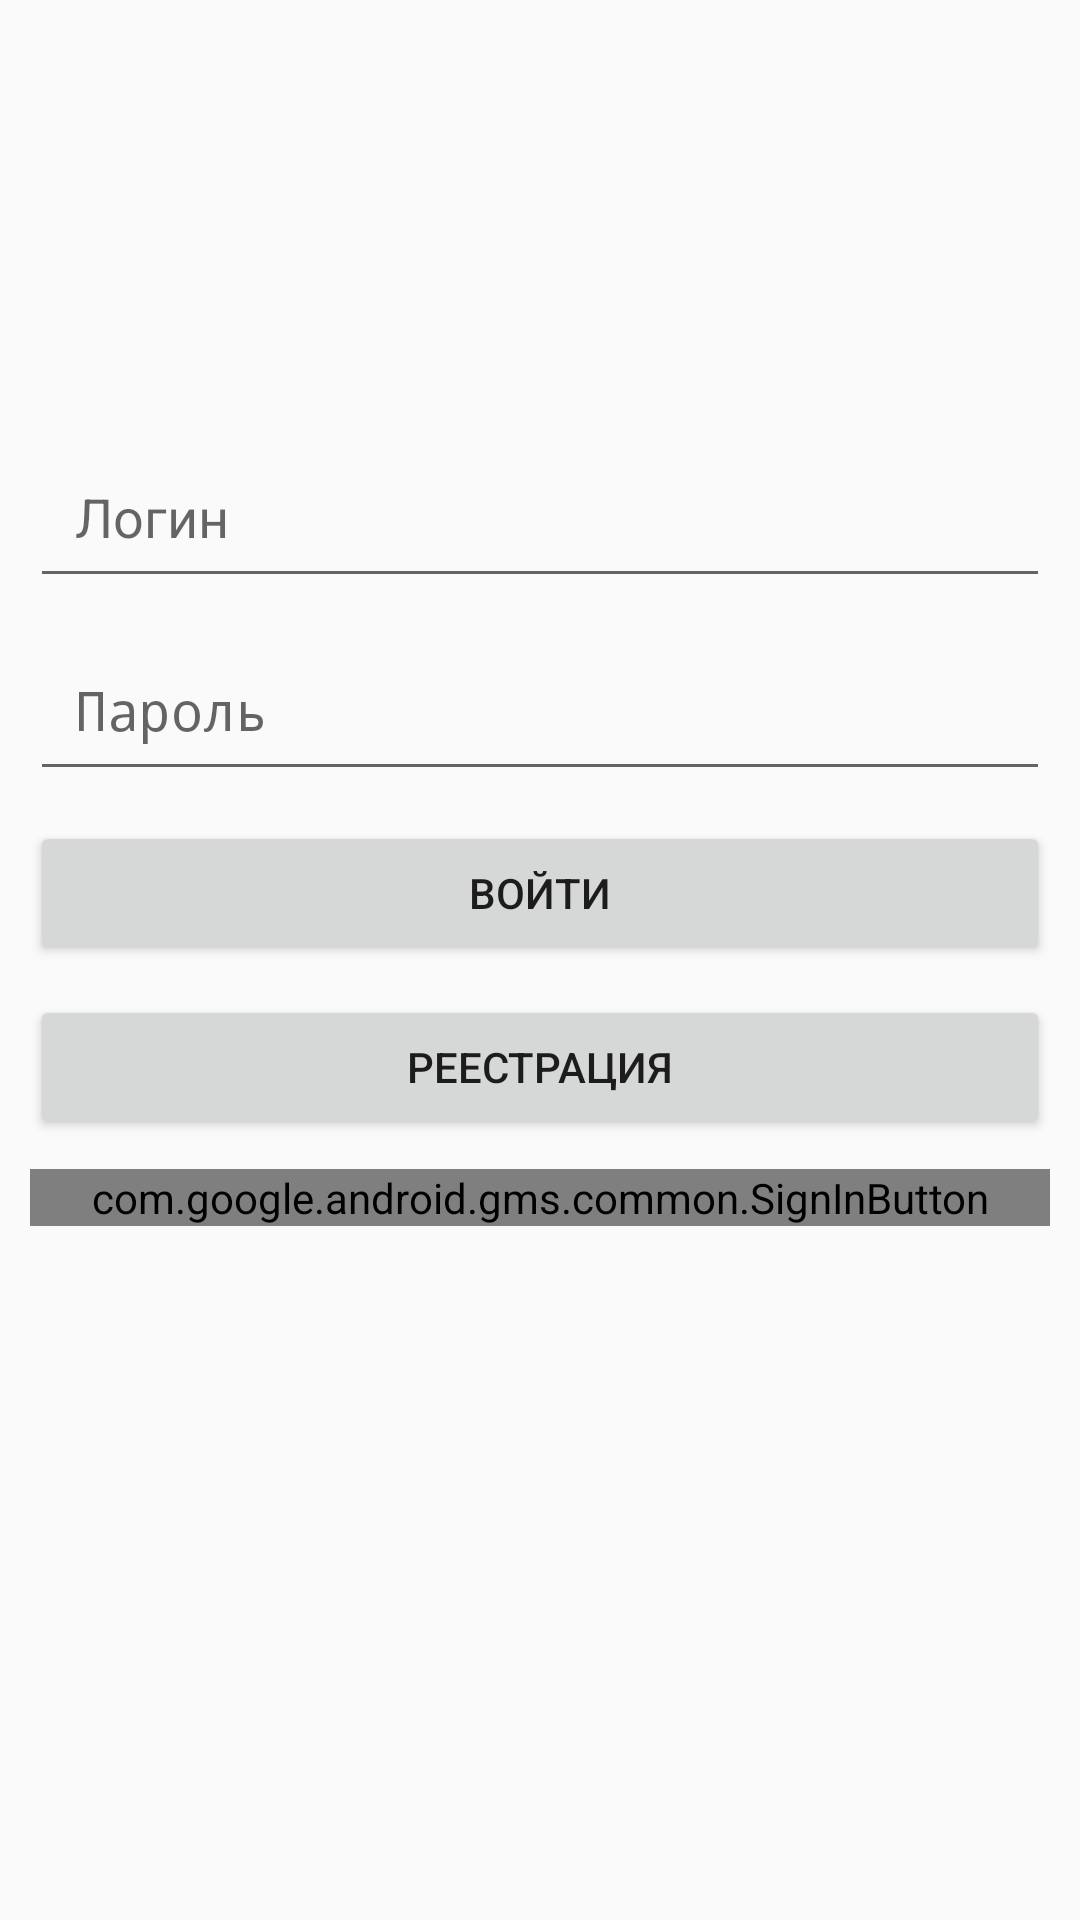

Here is an Android app screen rendered from its layout file. Give the layout XML and the strings, colors and styles it references.
<!-- AndroidManifest.xml: application theme AppTheme -->
<!-- res/layout/activity_login.xml -->
<?xml version="1.0" encoding="utf-8"?>
<LinearLayout xmlns:android="http://schemas.android.com/apk/res/android"
    xmlns:app="http://schemas.android.com/apk/res-auto"
    xmlns:tools="http://schemas.android.com/tools"
    android:layout_width="match_parent"
    android:layout_height="match_parent"
    android:orientation="vertical"
    tools:context=".Activity.LoginActivity">

    <ImageView
        android:layout_width="125dp"
        android:layout_height="125dp"
        android:layout_gravity="center"
        android:layout_marginTop="10dp"
        android:src="@drawable/default_user_ico"
        android:contentDescription="@string/app_name"
        />
    <EditText
        android:id="@+id/etLogin"
        android:hint="@string/login"
        android:inputType="text"
        android:padding="15dp"
        android:layout_margin="10dp"
        android:layout_width="match_parent"
        android:layout_height="wrap_content" />

    <EditText
        android:id="@+id/etPass"
        android:hint="@string/password"
        android:inputType="textPassword"
        android:padding="15dp"
        android:layout_marginEnd="10dp"
        android:layout_marginStart="10dp"
        android:layout_marginBottom="10dp"
        android:layout_width="match_parent"
        android:layout_height="wrap_content" />
    <Button
        android:id="@+id/btnSingIn"
        android:text="@string/singIn"
        android:layout_marginEnd="10dp"
        android:layout_marginStart="10dp"
        android:layout_width="match_parent"
        android:layout_height="wrap_content" />

    <Button
        android:id="@+id/btnReg"
        android:text="@string/registration"
        android:layout_margin="10dp"
        android:layout_width="match_parent"
        android:layout_height="wrap_content" />

    <com.google.android.gms.common.SignInButton
        android:id="@+id/btnSingInGoogle"
        android:layout_marginStart="10dp"
        android:layout_marginEnd="10dp"
        android:layout_width="match_parent"
        android:layout_height="wrap_content"/>
</LinearLayout>
<!-- resources referenced by this layout -->
<resources>
  <string name="app_name">Галерея</string>
  <string name="login">Логин</string>
  <string name="password">Пароль</string>
  <string name="registration">Реестрация</string>
  <string name="singIn">Войти</string>
  <style name="AppTheme" parent="Theme.AppCompat.Light.DarkActionBar">
          
          <item name="colorPrimary">@color/colorPrimary</item>
          <item name="colorPrimaryDark">@color/colorPrimaryDark</item>
          <item name="colorAccent">@color/colorAccent</item>
      </style>
  <color name="colorPrimary">#151515</color>
  <color name="colorPrimaryDark">#0b0b0b</color>
  <color name="colorAccent">#405dff</color>
</resources>
